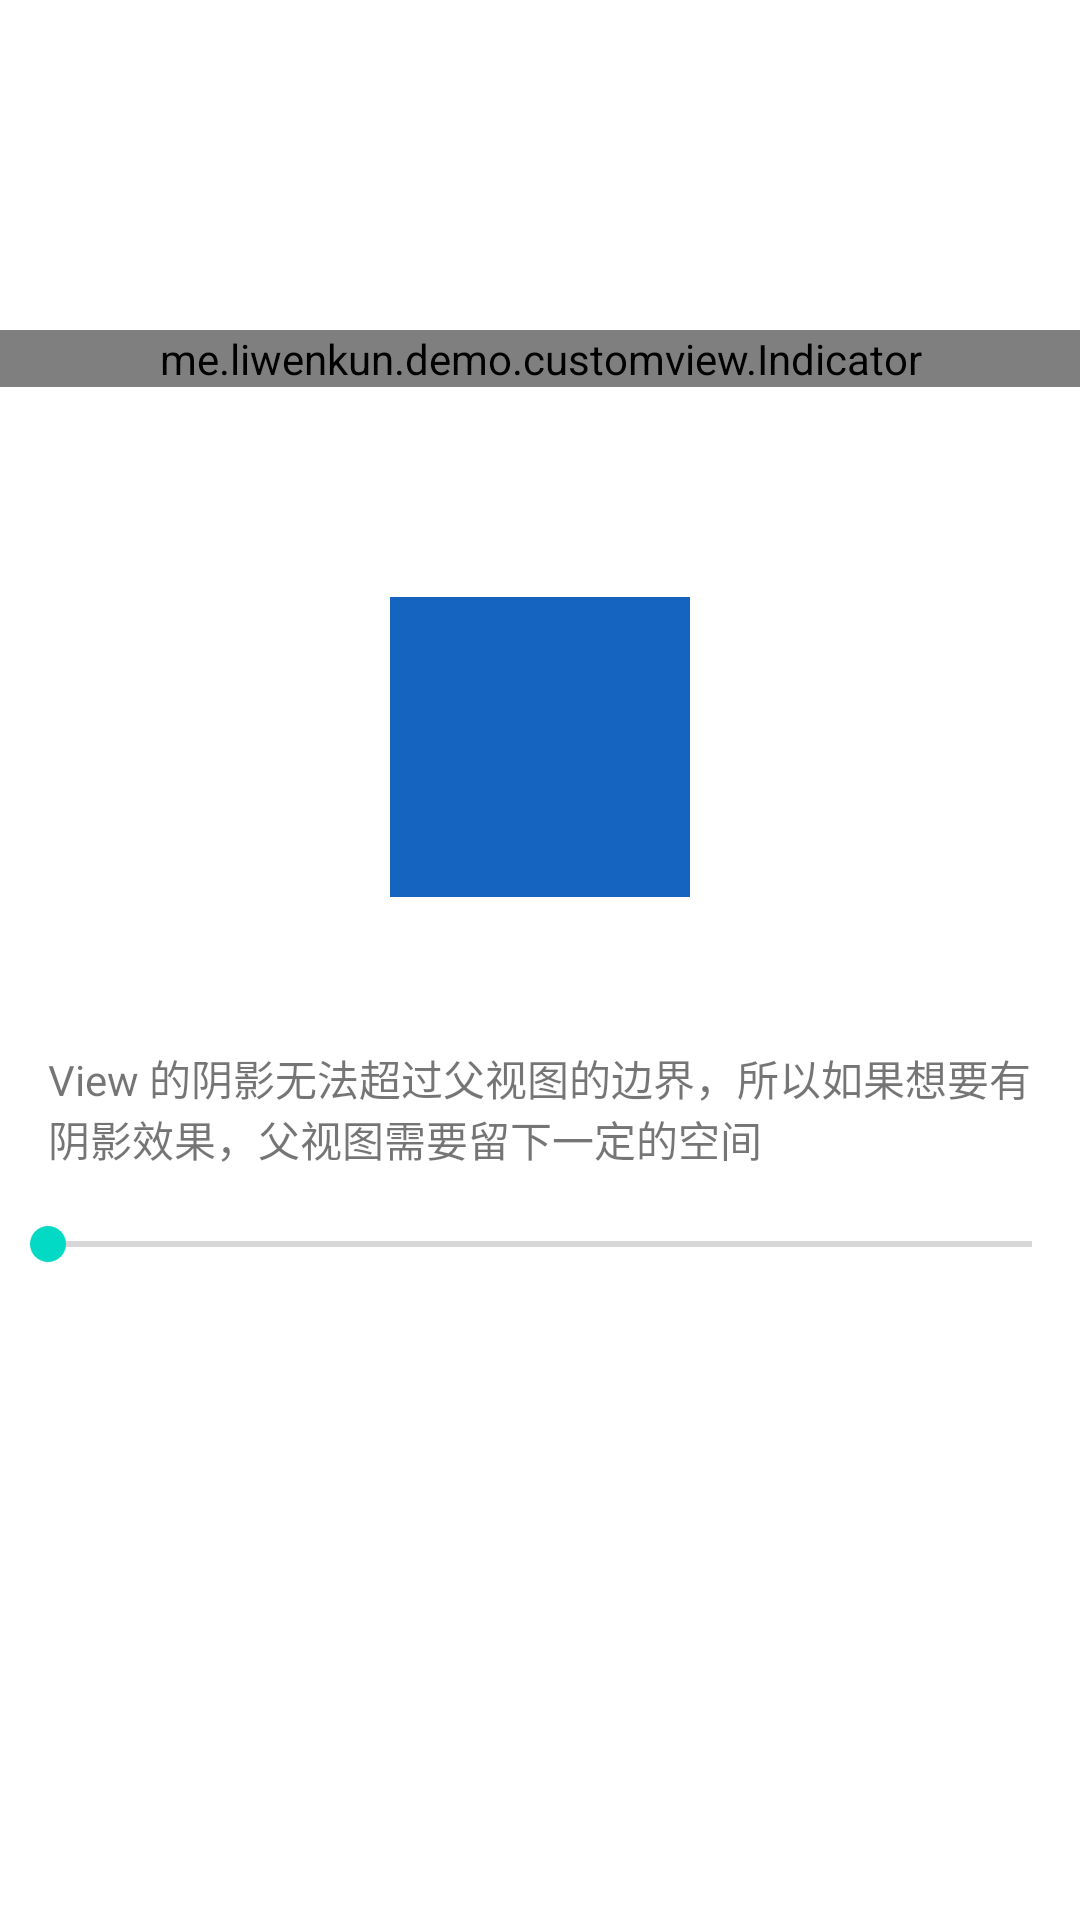

Write the Android layout XML for this screen, with the resource values it uses.
<!-- AndroidManifest.xml: application theme Theme.Demo -->
<!-- res/layout/activity_custom_view.xml -->
<?xml version="1.0" encoding="utf-8"?>
<androidx.constraintlayout.widget.ConstraintLayout xmlns:android="http://schemas.android.com/apk/res/android"
    xmlns:app="http://schemas.android.com/apk/res-auto"
    xmlns:tools="http://schemas.android.com/tools"
    android:layout_width="match_parent"
    android:layout_height="match_parent"
    tools:context=".customview.CustomViewFragment">

    <androidx.viewpager.widget.ViewPager
        android:id="@+id/view_pager"
        android:layout_width="match_parent"
        android:layout_height="100dp"
        app:layout_constraintTop_toTopOf="parent" />

    <me.liwenkun.demo.customview.Indicator
        android:id="@+id/indicator"
        android:layout_width="match_parent"
        android:layout_height="wrap_content"
        android:layout_marginTop="10dp"
        app:dotMargin="5dp"
        app:dotRadius="5dp"
        app:focusedDotLength="40dp"
        app:layout_constraintTop_toBottomOf="@+id/view_pager" />

    <FrameLayout
        android:id="@+id/outline_container"
        android:layout_width="200dp"
        android:layout_height="200dp"
        android:layout_marginTop="20dp"
        app:layout_constraintLeft_toLeftOf="parent"
        app:layout_constraintRight_toRightOf="parent"
        app:layout_constraintTop_toBottomOf="@id/indicator">

        <ImageView
            android:id="@+id/iv_outline"
            android:layout_width="100dp"
            android:layout_gravity="center"
            android:layout_height="100dp"
            android:background="@color/primary" />

    </FrameLayout>

    <TextView
        android:id="@+id/textView"
        android:layout_width="wrap_content"
        android:layout_height="wrap_content"
        android:paddingLeft="16dp"
        android:paddingRight="16dp"
        android:text="@string/elevation_note"
        app:layout_constraintTop_toBottomOf="@+id/outline_container"
        tools:layout_editor_absoluteX="0dp" />

    <SeekBar
        android:id="@+id/sb_elevation"
        android:layout_width="match_parent"
        android:layout_height="wrap_content"
        android:paddingVertical="16dp"
        app:layout_constraintTop_toBottomOf="@+id/textView"
        tools:layout_editor_absoluteX="0dp" />

</androidx.constraintlayout.widget.ConstraintLayout>
<!-- resources referenced by this layout -->
<resources>
  <color name="primary">#1565c0</color>
  <string name="elevation_note" translatable="false">View 的阴影无法超过父视图的边界，所以如果想要有阴影效果，父视图需要留下一定的空间</string>
  <style name="Theme.Demo" parent="Theme.MaterialComponents.DayNight.DarkActionBar">
          
          <item name="colorPrimary">@color/primary</item>
          <item name="colorPrimaryVariant">@color/primary_dark</item>
          <item name="colorOnPrimary">@color/primary_light</item>
          
          <item name="colorSecondary">@color/teal_200</item>
          <item name="colorSecondaryVariant">@color/teal_700</item>
          <item name="colorOnSecondary">@color/black</item>
          
          <item name="android:statusBarColor" tools:targetApi="l">?attr/colorPrimaryVariant</item>
          
      </style>
  <color name="primary_dark">#003c8f</color>
  <color name="primary_light">#5e92f3</color>
  <color name="teal_200">#FF03DAC5</color>
  <color name="teal_700">#FF018786</color>
  <color name="black">#FF000000</color>
</resources>
